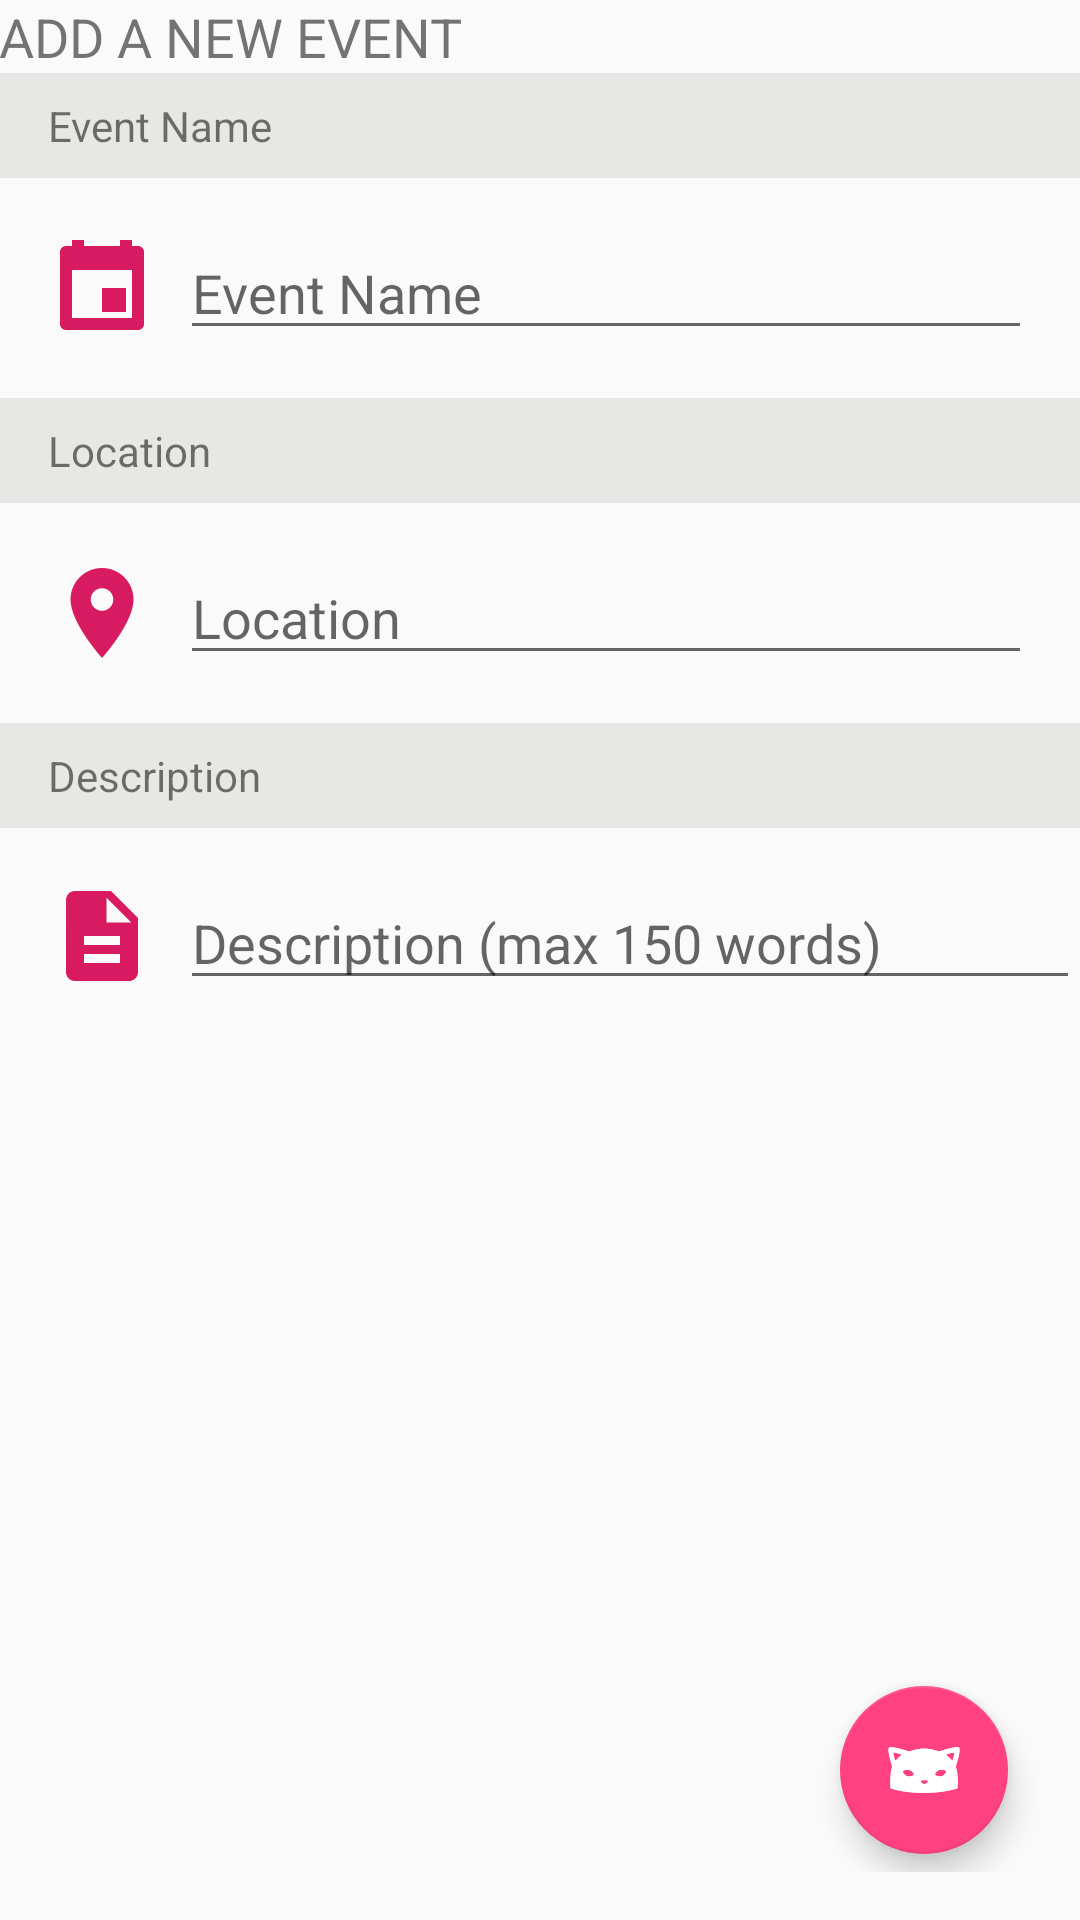

Reconstruct the res/layout file that produces this screen, plus the resources it refers to.
<!-- AndroidManifest.xml: application theme AppTheme -->
<!-- res/layout/activity_add_events.xml -->
<RelativeLayout
xmlns:android="http://schemas.android.com/apk/res/android"
xmlns:tools="http://schemas.android.com/tools"
android:layout_width="match_parent"
    android:layout_height="match_parent">

    <LinearLayout
        android:orientation="vertical"
        android:layout_width="match_parent"
        android:layout_height="match_parent"
        android:elevation="12dp"
        android:id="@+id/loader"
        android:background="#d75b61"
        android:visibility="gone"
        android:gravity="center_vertical">

        <ImageView
            android:layout_width="wrap_content"
            android:layout_height="wrap_content"
            android:id="@+id/imageView7"
            android:src="@drawable/groupon"
            android:layout_gravity="center" />
    </LinearLayout>

    <LinearLayout
    android:layout_height="match_parent"
    android:layout_width="match_parent"
    android:orientation="vertical"
    tools:context="io.example.wildhacksproject.AddEventsActivity">

    <TextView
        android:layout_width="fill_parent"
        android:layout_height="wrap_content"
        android:text="ADD A NEW EVENT"
        android:id="@+id/textView2"
        android:textSize="18sp"
        android:paddingBottom="@dimen/activity_horizontal_margin"
        android:paddingTop="@dimen/activity_horizontal_margin"
        android:paddingLeft="@dimen/activity_horizontal_margin"
        android:elevation="2dp" />

    <TextView
        android:layout_width="fill_parent"
        android:layout_height="wrap_content"
        android:text="Event Name"
        android:id="@+id/textView5"
        android:paddingLeft="16dp"
        android:paddingTop="8dp"
        android:paddingBottom="8dp"
        android:background="#e7e7e5" />

    <LinearLayout
        android:orientation="horizontal"
        android:layout_width="match_parent"
        android:layout_height="wrap_content"
        android:paddingTop="16dp"
        android:paddingBottom="16dp"
        android:paddingRight="16dp"
        android:elevation="2dp" >

        <ImageView
            android:layout_width="wrap_content"
            android:layout_height="wrap_content"
            android:id="@+id/imageView6"
            android:src="@drawable/ic_event_pink_600_36dp"
            android:paddingLeft="16dp"
            android:layout_gravity="center_vertical" />

        <EditText
            android:layout_width="wrap_content"
            android:layout_height="wrap_content"
            android:id="@+id/event"
            android:layout_weight="1"
            android:hint="Event Name"
            android:layout_marginLeft="8dp" />
    </LinearLayout>

    <TextView
        android:layout_width="fill_parent"
        android:layout_height="wrap_content"
        android:text="Location"
        android:id="@+id/textView4"
        android:paddingLeft="16dp"
        android:paddingTop="8dp"
        android:paddingBottom="8dp"
        android:background="#e7e7e5" />

    <LinearLayout
        android:orientation="horizontal"
        android:layout_width="match_parent"
        android:layout_height="wrap_content"
        android:paddingTop="16dp"
        android:paddingBottom="16dp"
        android:paddingRight="16dp"
        android:elevation="2dp">

        <ImageView
            android:layout_width="wrap_content"
            android:layout_height="wrap_content"
            android:id="@+id/imageView5"
            android:src="@drawable/ic_location_on_pink_600_36dp"
            android:paddingLeft="16dp"
            android:layout_gravity="center_vertical" />

        <EditText
            android:layout_width="wrap_content"
            android:layout_height="wrap_content"
            android:id="@+id/location"
            android:layout_weight="1"
            android:hint="Location"
            android:layout_marginLeft="8dp" />
    </LinearLayout>

    <TextView
        android:layout_width="fill_parent"
        android:layout_height="wrap_content"
        android:text="Description"
        android:id="@+id/textView3"
        android:paddingLeft="16dp"
        android:paddingTop="8dp"
        android:paddingBottom="8dp"
        android:background="#e7e7e5" />

    <LinearLayout
        android:orientation="horizontal"
        android:layout_width="match_parent"
        android:layout_height="fill_parent"
        android:paddingTop="16dp"
        android:paddingBottom="16dp"
        android:elevation="2dp">

        <RelativeLayout
            android:layout_width="match_parent"
            android:layout_height="match_parent">

            <android.support.design.widget.FloatingActionButton
                android:layout_width="wrap_content"
                android:layout_height="wrap_content"
                android:id="@+id/view"
                android:layout_gravity="bottom"
                android:src="@drawable/btn"
                android:layout_alignParentBottom="true"
                android:layout_alignParentRight="true"
                android:layout_marginRight="24dp"
                android:layout_marginBottom="6dp"
                android:onClick="addEvent"
                android:nestedScrollingEnabled="false" />

            <LinearLayout
                android:orientation="horizontal"
                android:layout_width="match_parent"
                android:layout_height="match_parent">

                <ImageView
                    android:layout_width="wrap_content"
                    android:layout_height="wrap_content"
                    android:id="@+id/imageView4"
                    android:src="@drawable/ic_description_pink_600_36dp"
                    android:paddingLeft="16dp"
                    android:paddingTop="2dp" />

                <EditText
                    android:layout_width="match_parent"
                    android:layout_height="wrap_content"
                    android:inputType="textMultiLine"
                    android:ems="10"
                    android:id="@+id/description"
                    android:layout_weight="1"
                    android:hint="Description (max 150 words)"
                    android:layout_marginLeft="8dp" />

            </LinearLayout>

        </RelativeLayout>

    </LinearLayout>
    </LinearLayout>
</RelativeLayout>
<!-- resources referenced by this layout -->
<resources>
  <!-- drawable btn: png bitmap (drawable, 1857 bytes) -->
  <!-- drawable groupon: png bitmap (drawable, 6567 bytes) -->
  <!-- drawable ic_description_pink_600_36dp: png bitmap (drawable-hdpi, 328 bytes) -->
  <!-- drawable ic_event_pink_600_36dp: png bitmap (drawable-hdpi, 216 bytes) -->
  <!-- drawable ic_location_on_pink_600_36dp: png bitmap (drawable-hdpi, 658 bytes) -->
  <style name="AppTheme" parent="Theme.AppCompat.Light.DarkActionBar">
          
          <item name="colorPrimary">@color/colorPrimary</item>
          <item name="colorPrimaryDark">@color/colorPrimaryDark</item>
          <item name="colorAccent">@color/colorAccent</item>
      </style>
  <color name="colorPrimary">#3F51B5</color>
  <color name="colorPrimaryDark">#303F9F</color>
  <color name="colorAccent">#FF4081</color>
</resources>
